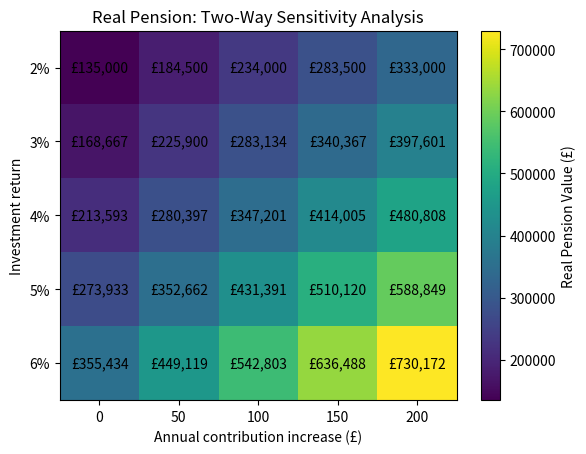
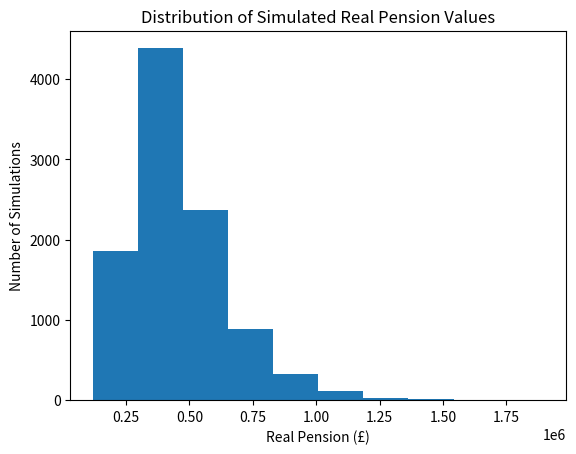
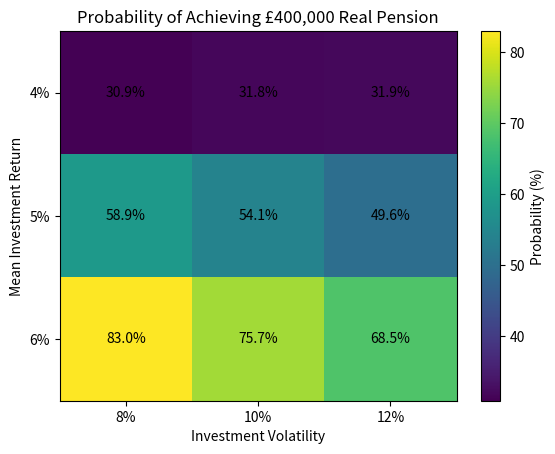

These charts were generated, in order, by the following Python code:
import numpy as np
import pandas as pd 
import matplotlib.pyplot as plt

np.random.seed(20)

#set assumptions
start_age=21
end_age=66
initial_contrib=3000
increase_per_year=100
inflation=0.02

mean_return=0.05
volatility=0.1
simulations=10000

def pension_value(start_age, end_age, initial_contrib,increase_per_year, interest_rate, inflation):
    years = end_age - start_age
    total_value = 0

    for i in range(1, years + 1):
        contribution = (initial_contrib + (i - 1) * increase_per_year) * (1 + inflation) ** i
        future_value = contribution * (1 + interest_rate) ** (years - i)
        total_value += future_value

    real_value = total_value / (1 + inflation) ** years

    return total_value, real_value

def monte_carlo_simulation(mean_return,volatility,simulations,years,initial_contrib,increase_per_year,inflation):
    results = []

    for simulation in range(simulations):
        returns = np.random.normal(mean_return,volatility,years)

        pension = 0

        for i, return_rate in enumerate(returns, start=1):

            contribution = (initial_contrib +(i - 1) * increase_per_year) * (1 + inflation) ** i
            pension += contribution
            pension *= (1 + return_rate)

        real_pension = pension / (1 + inflation) ** years
        results.append(real_pension)
    return np.array(results)

nominal_pension, real_pension=pension_value(start_age,end_age,initial_contrib,increase_per_year,0.03,inflation)

print(f"Nominal Pension: £{nominal_pension:,.2f}")
print(f"Real Pension: £{real_pension:,.2f}")

#two way sensitive analysis
#How does the final pension change if the investment return changes and annual contribution increases?
rates=[0.02,0.03,0.04,0.05,0.06]
increases=[0,50,100,150,200]
results=[]

for rate in rates:
    for increase in increases:
        nominal, real=pension_value(21,66,3000,increase,rate,0.02)
        results.append({"Return":rate,"Annual increase":increase, "Real Pension":real})

results_df=pd.DataFrame(results)
print(results_df)

heatmap_data = results_df.pivot(index="Return",columns="Annual increase",values="Real Pension")
print(heatmap_data)
plt.imshow(heatmap_data, aspect="auto")
plt.xlabel("Annual contribution increase (£)")
plt.ylabel("Investment return")
plt.title("Real Pension: Two-Way Sensitivity Analysis")
plt.colorbar(label="Real Pension Value (£)")
plt.xticks(range(len(heatmap_data.columns)),heatmap_data.columns)
plt.yticks(range(len(heatmap_data.index)),[f"{x:.0%}" for x in heatmap_data.index])

for i in range(len(heatmap_data.index)):
    for j in range(len(heatmap_data.columns)):
        value = heatmap_data.iloc[i, j]
        plt.text(j, i,f"£{value:,.0f}",ha="center",va="center")
plt.show()

#monte carlo simulation
results=monte_carlo_simulation(mean_return,volatility,simulations,end_age-start_age,initial_contrib,increase_per_year,inflation)
results_df = pd.DataFrame({"Real Pension": results})

print(f"Mean: £{results.mean():,.2f}")
print(f"Median: £{np.median(results):,.2f}")
print(f"5th percentile: £{np.quantile(results, 0.05):,.2f}")
print(f"95th percentile: £{np.quantile(results, 0.95):,.2f}")

#Distribution of simulated pension values
plt.figure()
plt.hist(results_df["Real Pension"])
plt.xlabel("Real Pension (£)")
plt.ylabel("Number of Simulations")
plt.title("Distribution of Simulated Real Pension Values")
plt.show()

targets = [200000, 300000, 400000, 500000, 600000]

probabilities=[]
for target in targets:
    probability=(results_df["Real Pension"]>=target).mean()*100
    probabilities.append({"Target Pension":target,"Probability":probability})
probability_df=pd.DataFrame(probabilities)
    
print(probability_df)

returns = np.random.normal(mean_return, volatility, 10000)

print("Mean:", returns.mean())
print("Minimum:", returns.min())
print("Maximum:", returns.max())

mean_returns = [0.04, 0.05, 0.06]
volatilities = [0.08, 0.10, 0.12]
target = 400000

mc_sensitivity_results = []

for mean_return in mean_returns:
    for volatility in volatilities:
        results = monte_carlo_simulation(mean_return,volatility,simulations,end_age-start_age,initial_contrib,increase_per_year,inflation)
        probability = (results >= target).mean() * 100
        mc_sensitivity_results.append({"Mean Return": mean_return,"Volatility": volatility,"Probability": probability})   
mc_sensitivity_df = pd.DataFrame(mc_sensitivity_results)
print(mc_sensitivity_df)

mc_heatmap = mc_sensitivity_df.pivot(index="Mean Return",columns="Volatility",values="Probability")

plt.figure()
plt.imshow(mc_heatmap, aspect="auto")
plt.xlabel("Investment Volatility")
plt.ylabel("Mean Investment Return")
plt.title("Probability of Achieving £400,000 Real Pension")
plt.colorbar(label="Probability (%)")
plt.xticks(range(len(mc_heatmap.columns)),[f"{x:.0%}" for x in mc_heatmap.columns])
plt.yticks(range(len(mc_heatmap.index)),[f"{x:.0%}" for x in mc_heatmap.index])

for i in range(len(mc_heatmap.index)):
    for j in range(len(mc_heatmap.columns)):
        value = mc_heatmap.iloc[i, j]
        plt.text(j, i, f"{value:.1f}%",ha="center", va="center")

plt.show()
